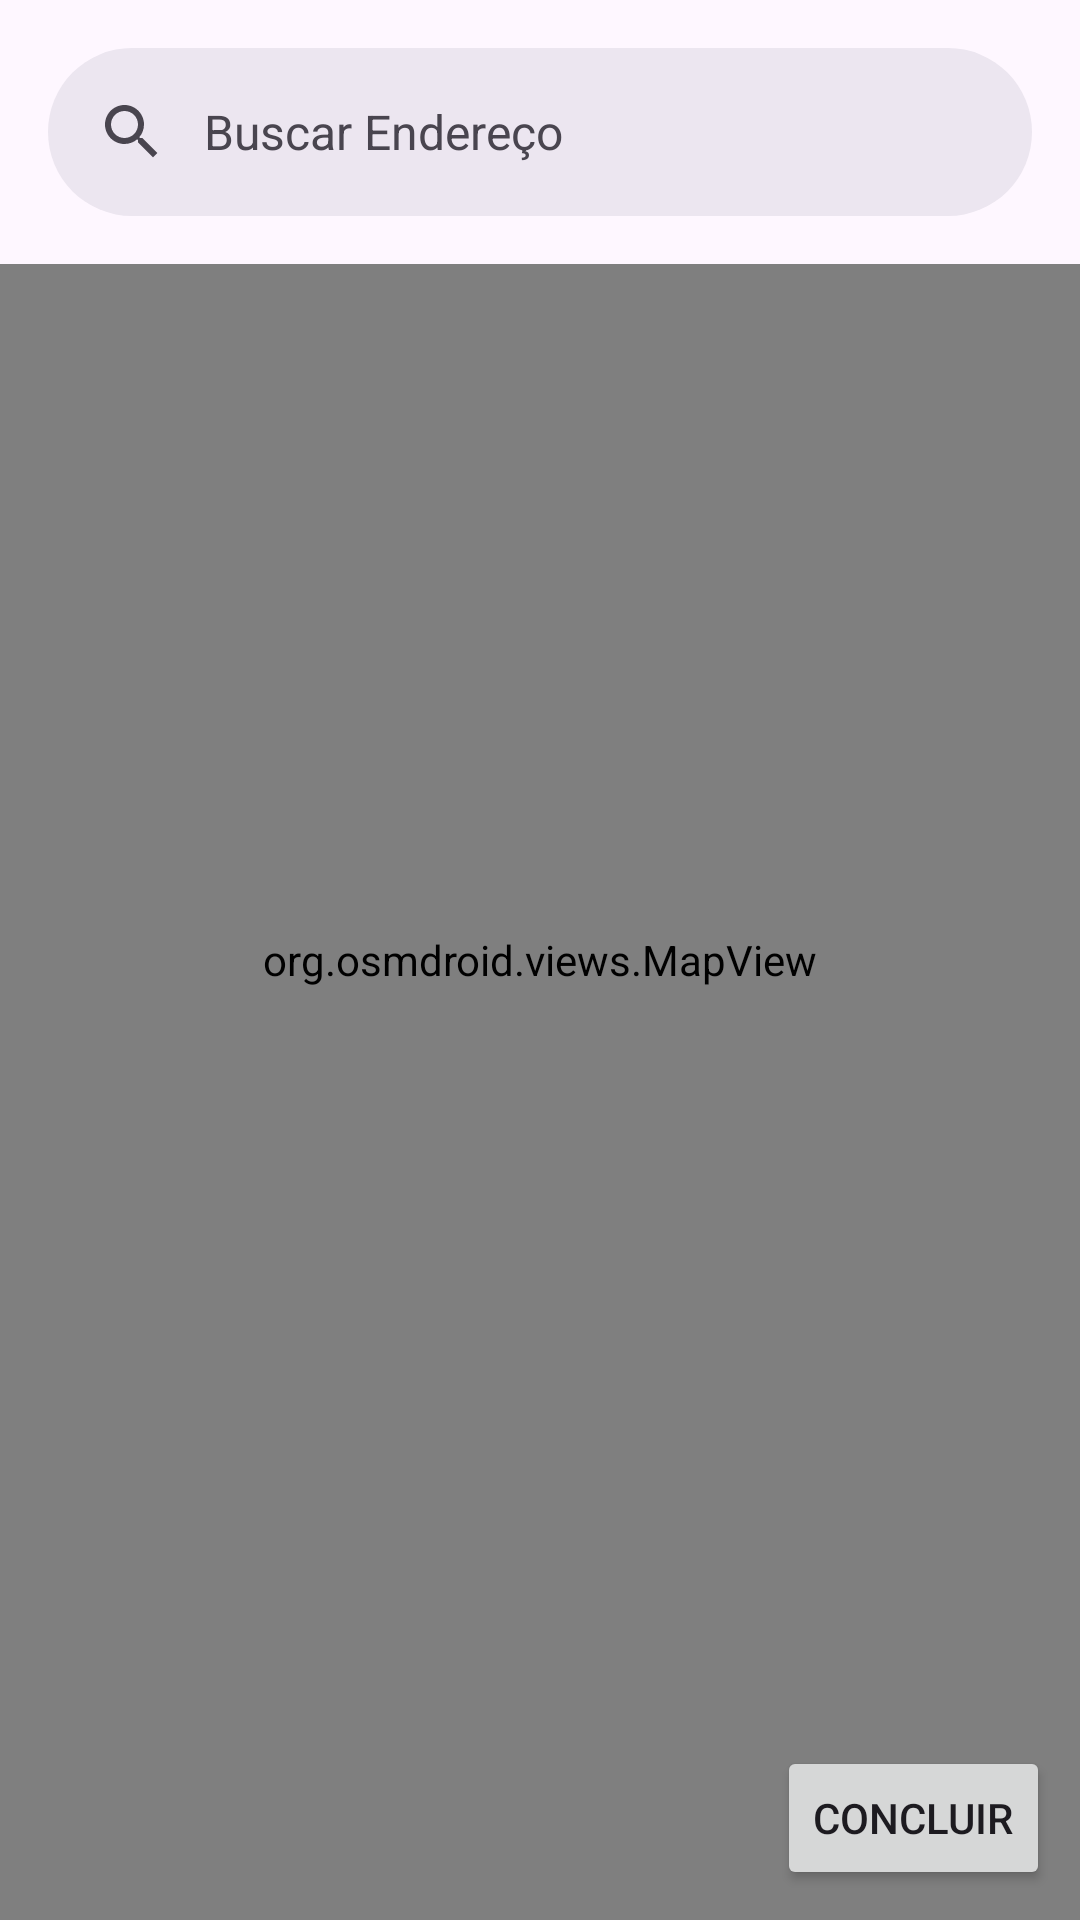

Write the Android layout XML for this screen, with the resource values it uses.
<!-- AndroidManifest.xml: application theme Theme.AppDeMap -->
<!-- res/layout/activity_map_with_search.xml -->
<?xml version="1.0" encoding="utf-8"?>
<androidx.coordinatorlayout.widget.CoordinatorLayout xmlns:android="http://schemas.android.com/apk/res/android"
    xmlns:app="http://schemas.android.com/apk/res-auto"
    android:layout_width="match_parent"
    android:layout_height="match_parent">

    <org.osmdroid.views.MapView
        android:id="@+id/map"
        android:layout_width="match_parent"
        android:layout_height="match_parent" />

    <ImageView
        android:layout_width="24dp"
        android:layout_height="24dp"
        android:layout_gravity="center"
        app:srcCompat="@drawable/ic_map_pin"
        app:tint="@color/black" />

    <com.google.android.material.appbar.AppBarLayout
        android:layout_width="match_parent"
        android:layout_height="wrap_content">

        <com.google.android.material.search.SearchBar
            android:id="@+id/search_bar"
            android:layout_width="match_parent"
            android:layout_height="wrap_content"
            android:hint="Buscar Endereço" />
    </com.google.android.material.appbar.AppBarLayout>

    <com.google.android.material.search.SearchView
        android:id="@+id/search_view"
        android:layout_width="match_parent"
        android:layout_height="match_parent"
        android:hint="Buscar Endereço"
        app:layout_anchor="@id/search_bar">

        <com.google.android.material.progressindicator.LinearProgressIndicator
            android:id="@+id/progress"
            android:layout_width="match_parent"
            android:layout_height="wrap_content"
            android:indeterminate="true"
            android:visibility="invisible" />

        <androidx.recyclerview.widget.RecyclerView
            android:id="@+id/rv_address"
            android:layout_width="match_parent"
            android:layout_height="match_parent" />

    </com.google.android.material.search.SearchView>

    <Button
        android:id="@+id/bt_ok"
        android:layout_width="wrap_content"
        android:layout_height="wrap_content"
        android:layout_gravity="bottom|end"
        android:layout_margin="10dp"
        android:text="concluir"
        app:layout_constraintBottom_toBottomOf="parent"
        app:layout_constraintEnd_toEndOf="parent" />

</androidx.coordinatorlayout.widget.CoordinatorLayout>
<!-- resources referenced by this layout -->
<resources>
  <style name="Theme.AppDeMap" parent="Base.Theme.AppDeMap" />
  <style name="Base.Theme.AppDeMap" parent="Theme.Material3.DayNight.NoActionBar">
          
          
      </style>
  <!-- not gathered from this repository: default colours our renderer supplied (Android Studio template values) -->
  <color name="black">#FF000000</color>
</resources>
